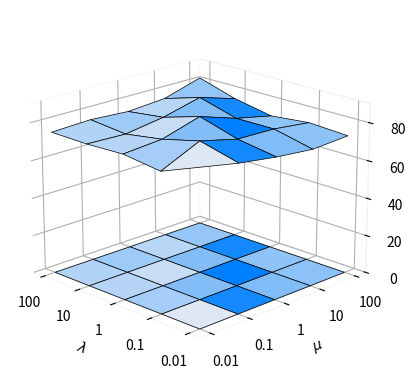

Recreate this plot in Python.
import numpy as np
import matplotlib.pyplot as plt
from mpl_toolkits.mplot3d import Axes3D
from matplotlib import colors
import seaborn as sns

name = "F1"
if name == 'ACC':
    end = 90
if name == 'NMI':
    end = 5
if name == 'ARI':
    end = 10
if name == 'F1':
    end =90
# 示例数据
x_labels = ['100', '10', '1', '0.1', '0.01']
y_labels = ['0.01', '0.1', '1', '10','100']
ACC_values = np.array([
    [82.7, 80.12, 80.03, 78.42, 75.03],  
    [80.1, 82.26, 80.13, 80.34, 78.01],  
    [79.1, 81.35, 82.26, 80.67, 80.86],  
    [78.6, 79.46, 80.18, 82.2, 80.41],  
    [75.2, 74.43, 79.22, 80.24, 82.26],  
])
ACC_values = np.rot90(ACC_values)

ARI_values = np.array([
    [6.98, 6.42, 6.42, 6.42, 5.97],  
    [7.01, 7.75, 6.53, 6.30, 5.51],  
    [7.24, 7.88, 8.27, 6.7, 5.62],  
    [7.98, 7.06, 8.26, 8.14, 6.89],  
    [8.05, 8.13, 8.02, 7.46, 8.21],  
])
ARI_values = np.rot90(ARI_values)

NMI_values = np.array([
    [3.95, 3.78, 3.23, 3.4, 3.2],  
    [3.97, 3.99, 3.45, 3.24, 3.5],  
    [4.12, 3.74, 4.18, 3.40, 3.1],  
    [4.05, 3.85, 3.88, 4.17, 3.4],  
    [4.14, 3.96, 3.72, 3.54, 3.57],  
])

NMI_values = np.rot90(NMI_values)


F1_values = np.array([
    [81.26, 73.12, 75.66, 74.867, 75.11],  
    [77.15, 82.29, 77.3, 74.14, 76.01],  
    [74.18, 77.35, 83.28, 77.25, 74.76],  
    [72.13, 76.81, 76.69, 82.29, 76.3],  
    [73.25, 74.43, 72.38, 76.24, 82.29],  
])
F1_values = np.rot90(F1_values)

z_values = eval(f"{name}_values").T

# 定义自定义颜色映射和颜色边界
def generate_green_palette(n):
    """生成 n 种绿色的颜色映射"""
    return [(0.0, i / n, 0.0) for i in range(n)]


num_colors = 99

def create_custom_cmap():
    # 创建一个从蓝色到白色的颜色映射
    blue_to_white = sns.color_palette("Blues", 256)
    # 创建一个从白色到蓝色的颜色映射
    white_to_blue = sns.color_palette("Blues", 256)[::-1]
    # 结合两个颜色映射，使中间区域颜色变化更明显
    custom_cmap = np.vstack((blue_to_white[:128], white_to_blue[128:]))
    return sns.color_palette(custom_cmap)

# 应用自定义颜色映射
custom_cmap = create_custom_cmap()
cmap = sns.color_palette("light:#0080FF", as_cmap=True)
# cmap = custom_cmap
norm = colors.BoundaryNorm(boundaries=np.linspace(np.min(z_values), np.max(z_values), 100), ncolors=cmap.N)


x = np.arange(len(x_labels))
y = np.arange(len(y_labels))
X, Y = np.meshgrid(x, y)

# 创建 3D 图形
fig = plt.figure()
ax = fig.add_subplot(111, projection='3d')

# 绘制3D表面图，并在表面上进行颜色投影
surf = ax.plot_surface(X, Y, z_values, facecolors=cmap(norm(z_values)), shade=False, edgecolor='k', linewidth=0.5, antialiased=True)

# 在 z=0 平面上投影色块
ax.plot_surface(X, Y, np.zeros_like(z_values), facecolors=cmap(norm(z_values)), shade=False,edgecolor="k", linewidth=0.5)
# ax.set_title(f'{name}', fontsize=16, pad=-10)  # Adjust fontsize and pad as needed

# 设置坐标轴刻度标签
ax.set_xticks(x)
ax.set_xticklabels(x_labels)
ax.set_yticks(y)
ax.set_yticklabels(y_labels)
ax.set_zlabel(f"{name} (%)",rotation=90)
ax.set_xlabel(r'$\lambda$')
ax.set_ylabel(r'$\mu$')

# 调整视角
ax.view_init(elev=19, azim=-45)

# 美化图形
ax.set_facecolor('white')
fig.patch.set_facecolor('white')
ax.xaxis.pane.fill = False
ax.yaxis.pane.fill = False
ax.zaxis.pane.fill = False
ax.set_zlim(0,end)
ax.xaxis.line.set_color((1.0, 1.0, 1.0, 0.0))
ax.yaxis.line.set_color((1.0, 1.0, 1.0, 0.0))
ax.zaxis.line.set_color((1.0, 1.0, 1.0, 0.0))

fig.patch.set_alpha(0)

# 设置坐标轴背景透明
ax.patch.set_alpha(0)
# plt.savefig(f"./ACCESS/3d/{name}_para_600.png", dpi = 600)
# plt.savefig(f"./ACCESS/3d/{name}_para_1200.png", dpi = 1200)

plt.show()
